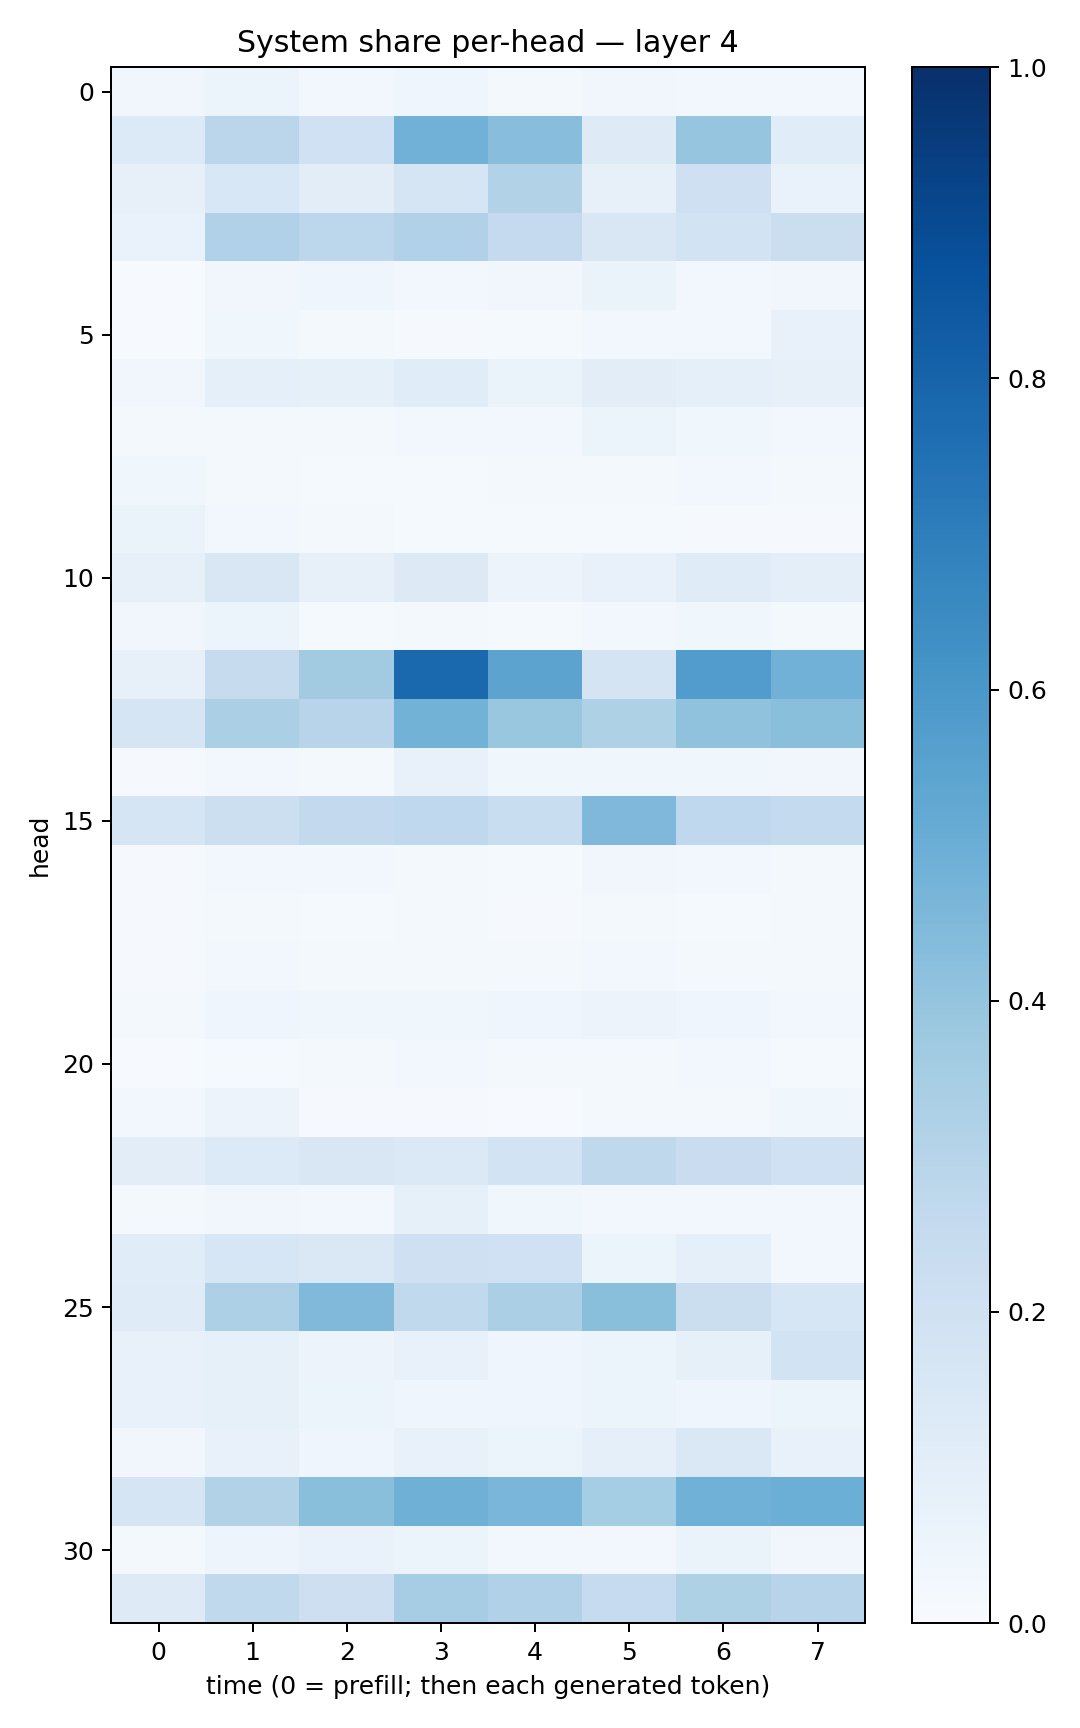

The data file committed next to this chart (first rows):
0.034433972, 0.05257094, 0.024933979, 0.039769556, 0.020093877, 0.033359244, 0.02743969, 0.02692351
0.1362, 0.2824, 0.2011, 0.4808, 0.4275, 0.1214, 0.3956, 0.1137
0.07882, 0.1562, 0.1031, 0.1654, 0.309, 0.08088, 0.2044, 0.06833
0.06646, 0.3178, 0.2785, 0.3197, 0.2514, 0.1514, 0.1855, 0.2228
0.00461, 0.03348, 0.04135, 0.02892, 0.03392, 0.06266, 0.02636, 0.03194
0.007613, 0.03573, 0.02081, 0.009514, 0.01388, 0.02827, 0.02351, 0.0714
0.03186, 0.09324, 0.08343, 0.1153, 0.06502, 0.1027, 0.08827, 0.07895
0.01809, 0.01635, 0.01766, 0.03042, 0.02374, 0.06204, 0.03816, 0.02529
0.03611, 0.01816, 0.01556, 0.01423, 0.01669, 0.01751, 0.02531, 0.01703
0.06579, 0.03089, 0.01668, 0.01264, 0.01303, 0.01289, 0.01165, 0.01123
0.07924, 0.1507, 0.07989, 0.1298, 0.05764, 0.0706, 0.1198, 0.09747
0.03482, 0.05395, 0.01208, 0.0158, 0.01432, 0.02867, 0.03722, 0.01713
0.0805, 0.2432, 0.3627, 0.7815, 0.5468, 0.1728, 0.5763, 0.4813
0.1651, 0.3328, 0.2954, 0.4795, 0.3851, 0.3224, 0.409, 0.4227
0.01015, 0.02572, 0.02342, 0.07765, 0.03724, 0.0375, 0.03753, 0.03301
0.1666, 0.2181, 0.2612, 0.2692, 0.2322, 0.4517, 0.2662, 0.2573
0.01011, 0.02861, 0.02857, 0.01871, 0.01319, 0.03129, 0.02784, 0.0158
0.007972, 0.01733, 0.01495, 0.01876, 0.01103, 0.02327, 0.01453, 0.01644
0.01099, 0.02447, 0.02163, 0.01649, 0.01716, 0.02394, 0.01616, 0.01725
0.02221, 0.04573, 0.03607, 0.03719, 0.04008, 0.05795, 0.04335, 0.02502
0.006028, 0.01395, 0.01873, 0.03069, 0.02315, 0.01881, 0.02428, 0.01261
0.02378, 0.05594, 0.009226, 0.008766, 0.004505, 0.01565, 0.01702, 0.03876
0.1025, 0.1346, 0.1503, 0.1387, 0.1866, 0.2702, 0.2274, 0.2
0.02128, 0.03209, 0.02583, 0.08275, 0.03743, 0.02427, 0.0283, 0.02456
0.1154, 0.1624, 0.1467, 0.2097, 0.2016, 0.05301, 0.08931, 0.02859
0.1198, 0.3279, 0.4492, 0.2646, 0.3322, 0.4254, 0.2219, 0.1615
0.07776, 0.08211, 0.0565, 0.07117, 0.04102, 0.05467, 0.08498, 0.186
0.07402, 0.08346, 0.05951, 0.04229, 0.04233, 0.0537, 0.04547, 0.0514
0.03139, 0.07174, 0.04463, 0.07075, 0.0528, 0.09204, 0.1447, 0.07419
0.1669, 0.3113, 0.4257, 0.4884, 0.4611, 0.3526, 0.4856, 0.499
0.01809, 0.04702, 0.06767, 0.05387, 0.03051, 0.03119, 0.06378, 0.03439
0.1235, 0.265, 0.2118, 0.3487, 0.3167, 0.2463, 0.3229, 0.2968
